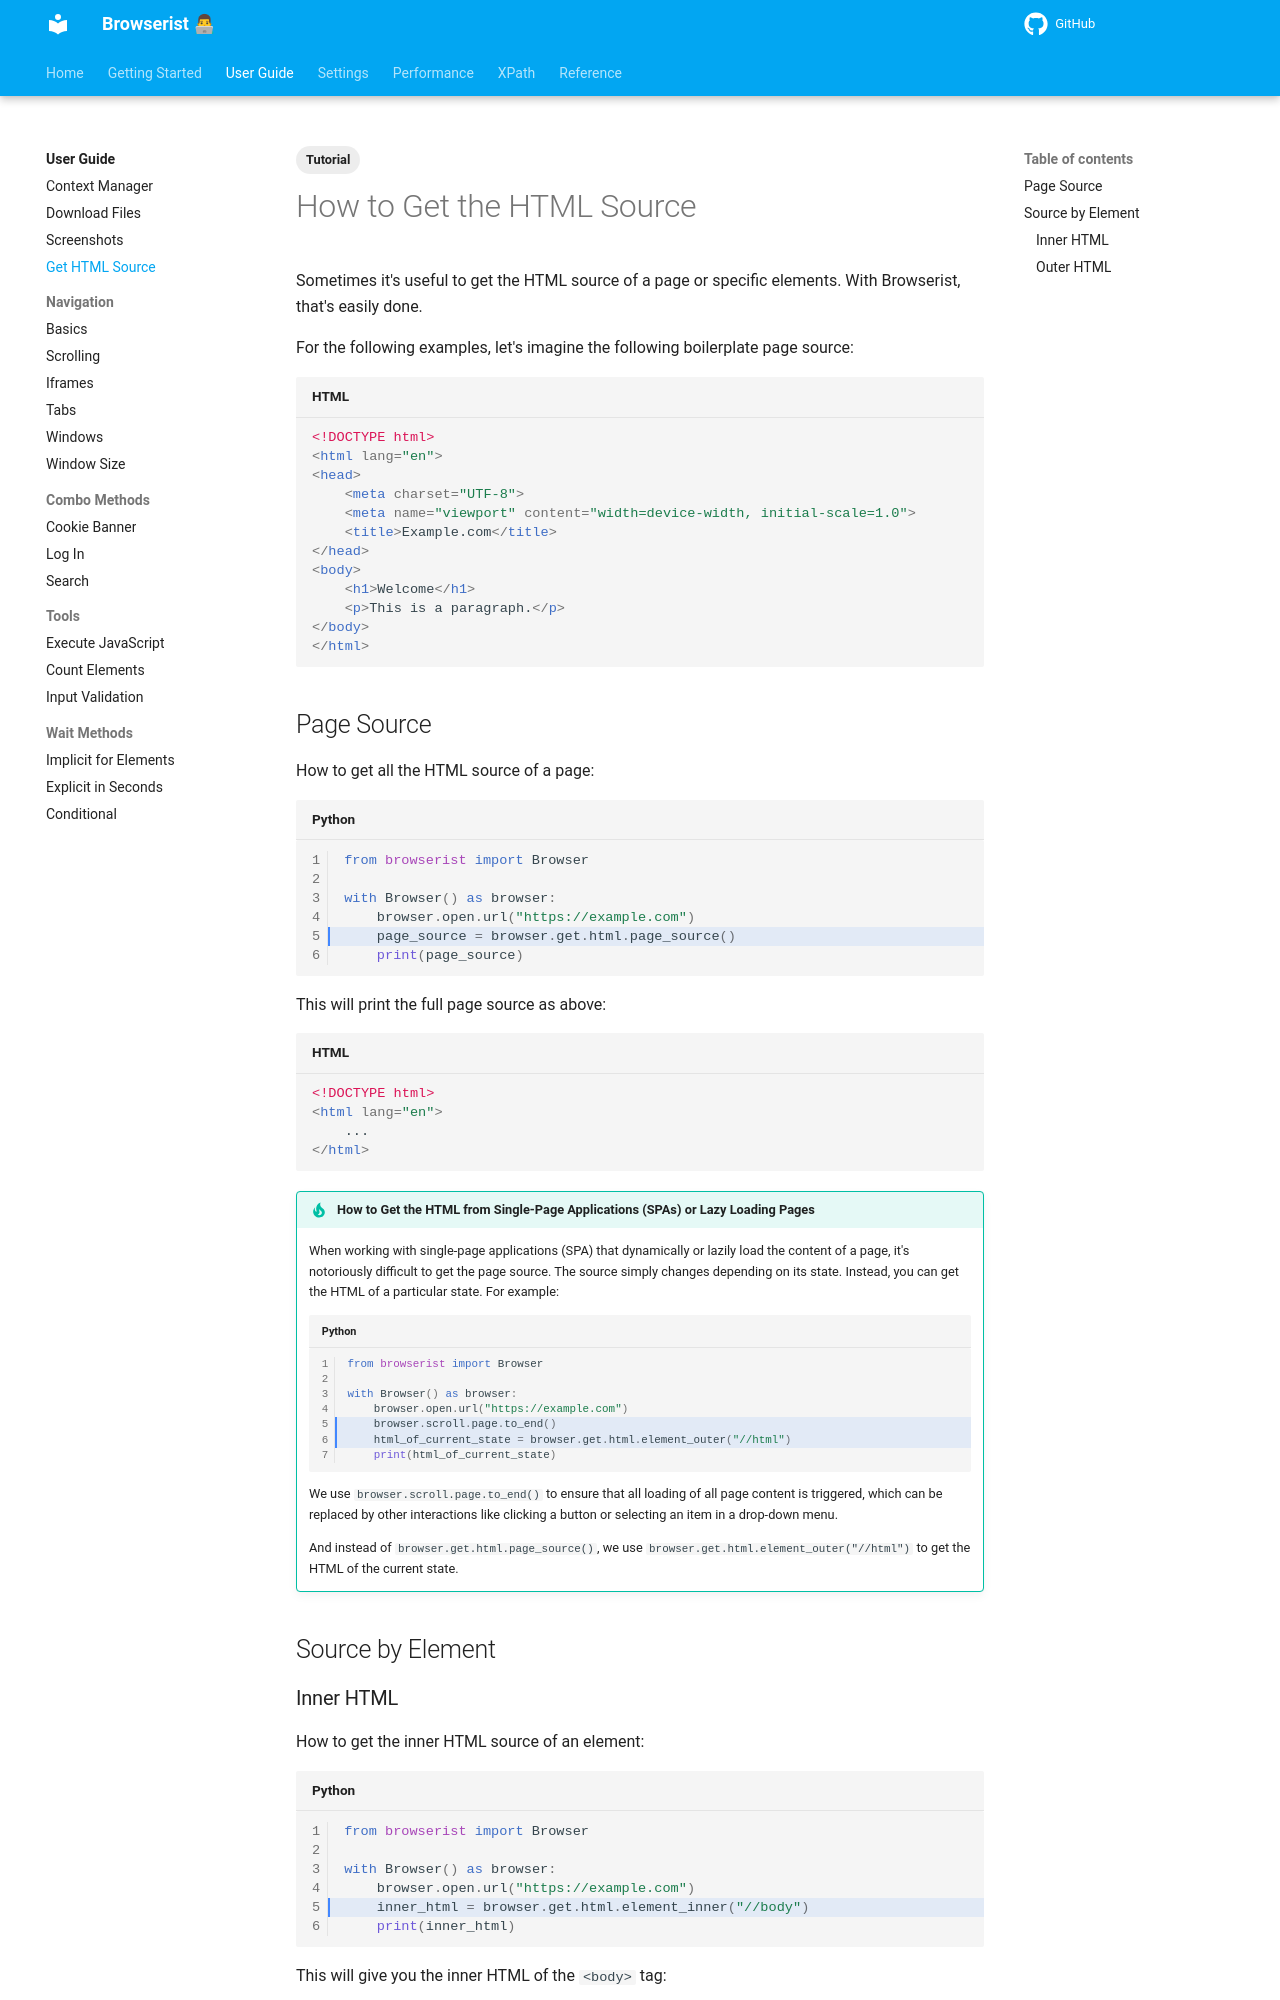

repository: jakob-bagterp/browserist · page: user-guide/html-source/index.html · generator: mkdocs

---
title: How to Get the HTML Source
description: Learn how to get the HTML source of a web page or specific elements with Browserist. Includes code examples for beginners and advanced users.
tags:
    - Tutorial
---

# How to Get the HTML Source
Sometimes it's useful to get the HTML source of a page or specific elements. With Browserist, that's easily done.

For the following examples, let's imagine the following boilerplate page source:

```html
<!DOCTYPE html>
<html lang="en">
<head>
    <meta charset="UTF-8">
    <meta name="viewport" content="width=device-width, initial-scale=1.0">
    <title>Example.com</title>
</head>
<body>
    <h1>Welcome</h1>
    <p>This is a paragraph.</p>
</body>
</html>
```
